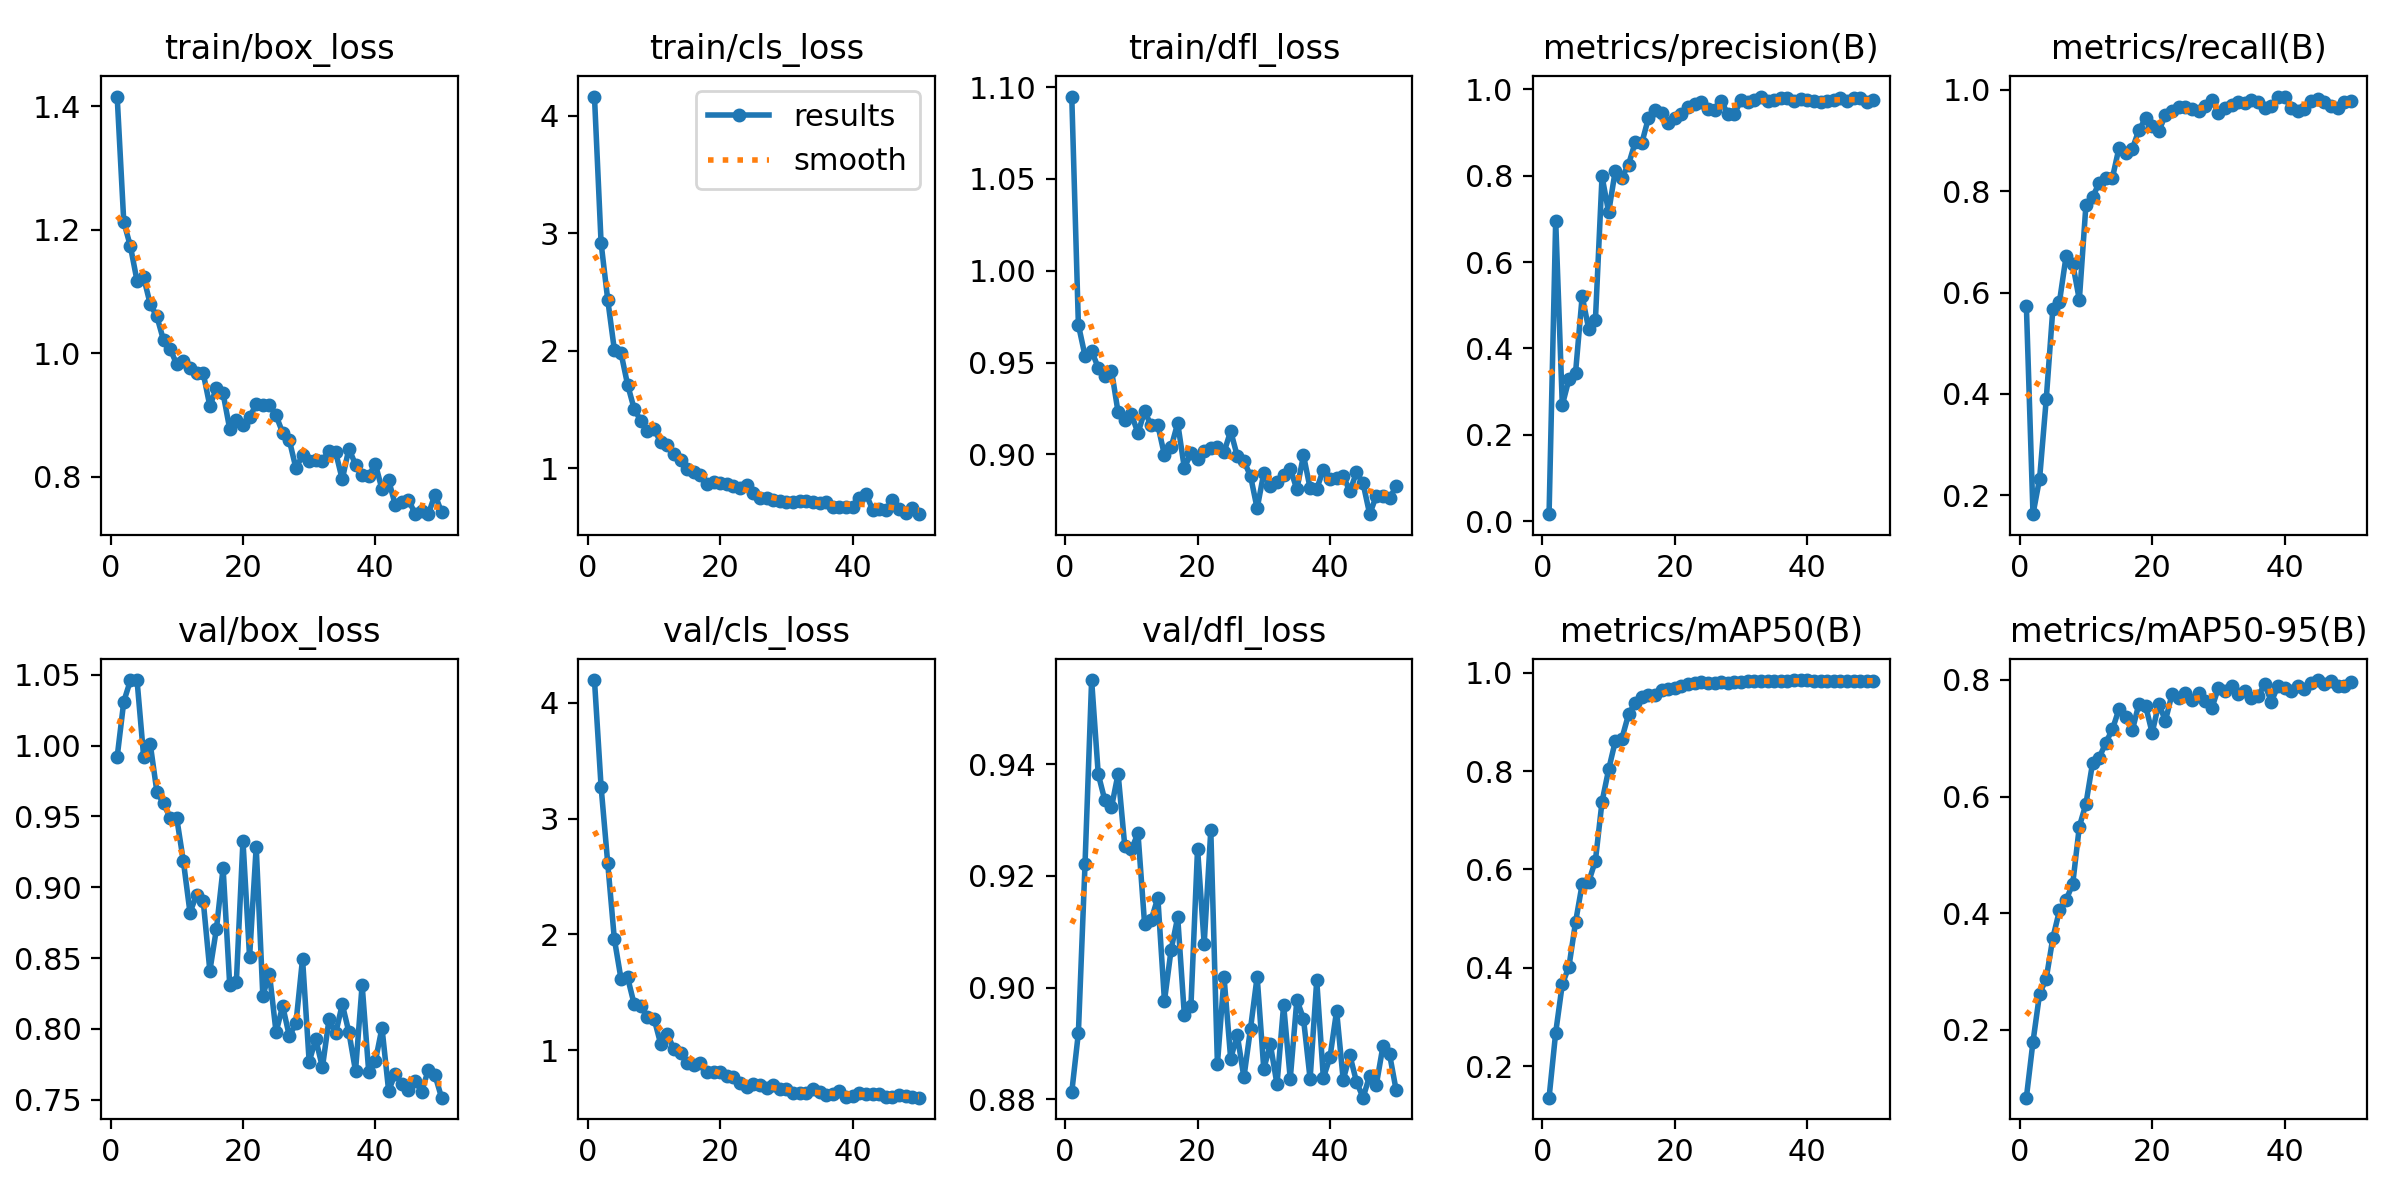

The file beside this chart, header and first rows:
epoch, time, train/box_loss, train/cls_loss, train/dfl_loss, metrics/precision(B), metrics/recall(B), metrics/mAP50(B), metrics/mAP50-95(B), val/box_loss, val/cls_loss, val/dfl_loss, lr/pg0, lr/pg1, lr/pg2
1, 179.6, 1.416, 4.164, 1.095, 0.01635, 0.574, 0.1356, 0.08366, 0.992, 4.197, 0.8813, 0.000147, 0.000147, 0.000147
2, 355.5, 1.213, 2.918, 0.9706, 0.6961, 0.1626, 0.2679, 0.1795, 1.031, 3.276, 0.8919, 0.0002939, 0.0002939, 0.0002939
3, 516.1, 1.174, 2.436, 0.9537, 0.2688, 0.2327, 0.3666, 0.2618, 1.046, 2.618, 0.9221, 0.0004348, 0.0004348, 0.0004348
4, 662, 1.118, 2.01, 0.9563, 0.3284, 0.3891, 0.402, 0.2879, 1.046, 1.962, 0.9551, 0.0005531, 0.0005531, 0.0005531
5, 817.2, 1.123, 1.984, 0.9472, 0.3438, 0.5681, 0.4926, 0.3575, 0.9923, 1.62, 0.9382, 0.0005414, 0.0005414, 0.0005414
6, 968.8, 1.08, 1.713, 0.9429, 0.5207, 0.5819, 0.5698, 0.4049, 1.001, 1.629, 0.9335, 0.0005298, 0.0005298, 0.0005298
7, 1124, 1.06, 1.505, 0.9457, 0.4444, 0.6718, 0.5753, 0.4227, 0.9675, 1.397, 0.9323, 0.0005181, 0.0005181, 0.0005181
8, 1276, 1.021, 1.405, 0.9229, 0.4654, 0.6572, 0.6178, 0.4502, 0.9593, 1.382, 0.9383, 0.0005065, 0.0005065, 0.0005065
9, 1447, 1.008, 1.32, 0.9188, 0.7982, 0.5857, 0.7375, 0.5485, 0.9491, 1.285, 0.9254, 0.0004949, 0.0004949, 0.0004949
10, 1615, 0.9822, 1.334, 0.922, 0.7152, 0.7732, 0.8032, 0.5878, 0.9488, 1.274, 0.9247, 0.0004832, 0.0004832, 0.0004832
11, 1780, 0.9874, 1.225, 0.9116, 0.8116, 0.7885, 0.8606, 0.6575, 0.9185, 1.056, 0.9276, 0.0004716, 0.0004716, 0.0004716
12, 1975, 0.9762, 1.2, 0.9234, 0.7956, 0.8163, 0.8662, 0.6666, 0.8822, 1.14, 0.9114, 0.0004599, 0.0004599, 0.0004599
13, 2138, 0.9686, 1.121, 0.9158, 0.8253, 0.826, 0.9151, 0.6925, 0.8948, 1.01, 0.9121, 0.0004483, 0.0004483, 0.0004483
14, 2310, 0.968, 1.075, 0.916, 0.8768, 0.8266, 0.9389, 0.7155, 0.8903, 0.9757, 0.9161, 0.0004366, 0.0004366, 0.0004366
15, 2495, 0.9148, 0.9947, 0.8995, 0.875, 0.8861, 0.9508, 0.7503, 0.841, 0.8872, 0.8976, 0.000425, 0.000425, 0.000425
16, 2660, 0.9442, 0.9731, 0.9038, 0.9327, 0.8759, 0.9548, 0.7358, 0.8709, 0.8709, 0.9067, 0.0004134, 0.0004134, 0.0004134
17, 2807, 0.9352, 0.9416, 0.917, 0.9519, 0.8835, 0.9539, 0.7135, 0.9136, 0.8882, 0.9126, 0.0004017, 0.0004017, 0.0004017
18, 2955, 0.8777, 0.8649, 0.8927, 0.945, 0.9208, 0.964, 0.7593, 0.8311, 0.8164, 0.8952, 0.0003901, 0.0003901, 0.0003901
19, 3103, 0.8925, 0.8865, 0.9005, 0.9217, 0.9436, 0.9671, 0.756, 0.8329, 0.8135, 0.8967, 0.0003784, 0.0003784, 0.0003784
20, 3249, 0.8847, 0.8721, 0.8973, 0.9338, 0.9285, 0.9696, 0.7093, 0.9329, 0.8138, 0.9249, 0.0003668, 0.0003668, 0.0003668
21, 3401, 0.8968, 0.8647, 0.9017, 0.9421, 0.9181, 0.9729, 0.7596, 0.8508, 0.7789, 0.9078, 0.0003552, 0.0003552, 0.0003552
22, 3547, 0.9176, 0.8474, 0.9033, 0.9584, 0.9508, 0.976, 0.73, 0.9286, 0.767, 0.9282, 0.0003435, 0.0003435, 0.0003435
23, 3695, 0.9164, 0.8334, 0.9039, 0.9663, 0.9583, 0.9789, 0.7757, 0.8236, 0.7172, 0.8863, 0.0003319, 0.0003319, 0.0003319
24, 3841, 0.9172, 0.859, 0.9012, 0.9696, 0.9665, 0.9815, 0.7696, 0.8389, 0.6843, 0.9019, 0.0003202, 0.0003202, 0.0003202
25, 3988, 0.8995, 0.7899, 0.9127, 0.9546, 0.9667, 0.9782, 0.7776, 0.7977, 0.705, 0.8873, 0.0003086, 0.0003086, 0.0003086
26, 4135, 0.8714, 0.7499, 0.8991, 0.9525, 0.9623, 0.9792, 0.7651, 0.8162, 0.7003, 0.8915, 0.0002969, 0.0002969, 0.0002969
27, 4303, 0.8596, 0.7515, 0.8963, 0.9734, 0.9591, 0.9811, 0.7773, 0.795, 0.6754, 0.8839, 0.0002853, 0.0002853, 0.0002853
28, 4472, 0.8142, 0.732, 0.8882, 0.9423, 0.9678, 0.9786, 0.7644, 0.8039, 0.6993, 0.8927, 0.0002737, 0.0002737, 0.0002737
29, 4622, 0.8351, 0.7234, 0.8706, 0.9432, 0.9807, 0.982, 0.7512, 0.8495, 0.6624, 0.902, 0.000262, 0.000262, 0.000262
30, 4774, 0.8254, 0.7137, 0.8898, 0.9743, 0.9544, 0.9806, 0.7865, 0.7768, 0.6616, 0.8855, 0.0002504, 0.0002504, 0.0002504
31, 4917, 0.8274, 0.7115, 0.8828, 0.9711, 0.965, 0.9821, 0.7808, 0.7929, 0.6311, 0.8898, 0.0002387, 0.0002387, 0.0002387
32, 5056, 0.8258, 0.7184, 0.8852, 0.9752, 0.9709, 0.9827, 0.7897, 0.7728, 0.6278, 0.8827, 0.0002271, 0.0002271, 0.0002271
33, 5194, 0.8425, 0.7262, 0.8886, 0.983, 0.9753, 0.9833, 0.7753, 0.8069, 0.6344, 0.8969, 0.0002154, 0.0002154, 0.0002154
34, 5332, 0.84, 0.7145, 0.8922, 0.9737, 0.9732, 0.9825, 0.7805, 0.7968, 0.6645, 0.8837, 0.0002038, 0.0002038, 0.0002038
35, 5484, 0.7959, 0.7089, 0.881, 0.9748, 0.9801, 0.9829, 0.7686, 0.8174, 0.6358, 0.8978, 0.0001922, 0.0001922, 0.0001922
36, 5633, 0.8459, 0.7108, 0.8995, 0.9804, 0.9757, 0.9837, 0.7726, 0.7977, 0.6143, 0.8944, 0.0001805, 0.0001805, 0.0001805
37, 5790, 0.8199, 0.6707, 0.8815, 0.9798, 0.9647, 0.9837, 0.7926, 0.7702, 0.6208, 0.8837, 0.0001689, 0.0001689, 0.0001689
38, 5941, 0.803, 0.6699, 0.8812, 0.973, 0.9673, 0.9848, 0.7629, 0.8311, 0.6444, 0.9013, 0.0001572, 0.0001572, 0.0001572
39, 6089, 0.8022, 0.673, 0.8917, 0.9777, 0.9869, 0.9851, 0.7897, 0.7693, 0.5999, 0.8839, 0.0001456, 0.0001456, 0.0001456
40, 6228, 0.8208, 0.6714, 0.8865, 0.9744, 0.9852, 0.9845, 0.7854, 0.7773, 0.6069, 0.8875, 0.0001339, 0.0001339, 0.0001339
41, 6372, 0.7801, 0.7442, 0.8869, 0.9737, 0.9641, 0.9828, 0.7803, 0.8008, 0.6321, 0.8958, 0.0001223, 0.0001223, 0.0001223
42, 6506, 0.7949, 0.7861, 0.8883, 0.9711, 0.9592, 0.9828, 0.7901, 0.7564, 0.6222, 0.8835, 0.0001107, 0.0001107, 0.0001107
43, 6645, 0.7548, 0.6491, 0.8799, 0.9736, 0.9626, 0.9825, 0.785, 0.7682, 0.6221, 0.8879, 9.90192e-05, 9.90192e-05, 9.90192e-05
44, 6776, 0.76, 0.6546, 0.8902, 0.9746, 0.9777, 0.9827, 0.7955, 0.7613, 0.6258, 0.8831, 8.73768e-05, 8.73768e-05, 8.73768e-05
45, 6911, 0.7632, 0.6433, 0.8842, 0.9805, 0.9821, 0.9836, 0.7999, 0.7568, 0.6007, 0.8803, 7.57344e-05, 7.57344e-05, 7.57344e-05
46, 7054, 0.7402, 0.729, 0.8674, 0.9737, 0.9764, 0.9835, 0.7923, 0.7633, 0.5993, 0.8842, 6.4092e-05, 6.4092e-05, 6.4092e-05
47, 7186, 0.7443, 0.6508, 0.8774, 0.9789, 0.9682, 0.9833, 0.7985, 0.7557, 0.6117, 0.8826, 5.24496e-05, 5.24496e-05, 5.24496e-05
48, 7323, 0.7397, 0.6241, 0.8775, 0.9799, 0.9643, 0.9839, 0.7899, 0.7712, 0.6014, 0.8895, 4.08072e-05, 4.08072e-05, 4.08072e-05
49, 7457, 0.7713, 0.6625, 0.8761, 0.9707, 0.9767, 0.9837, 0.789, 0.7674, 0.5947, 0.8881, 2.91648e-05, 2.91648e-05, 2.91648e-05
50, 7590, 0.7429, 0.6102, 0.8827, 0.9754, 0.9791, 0.9837, 0.7966, 0.7514, 0.5909, 0.8816, 1.75224e-05, 1.75224e-05, 1.75224e-05
